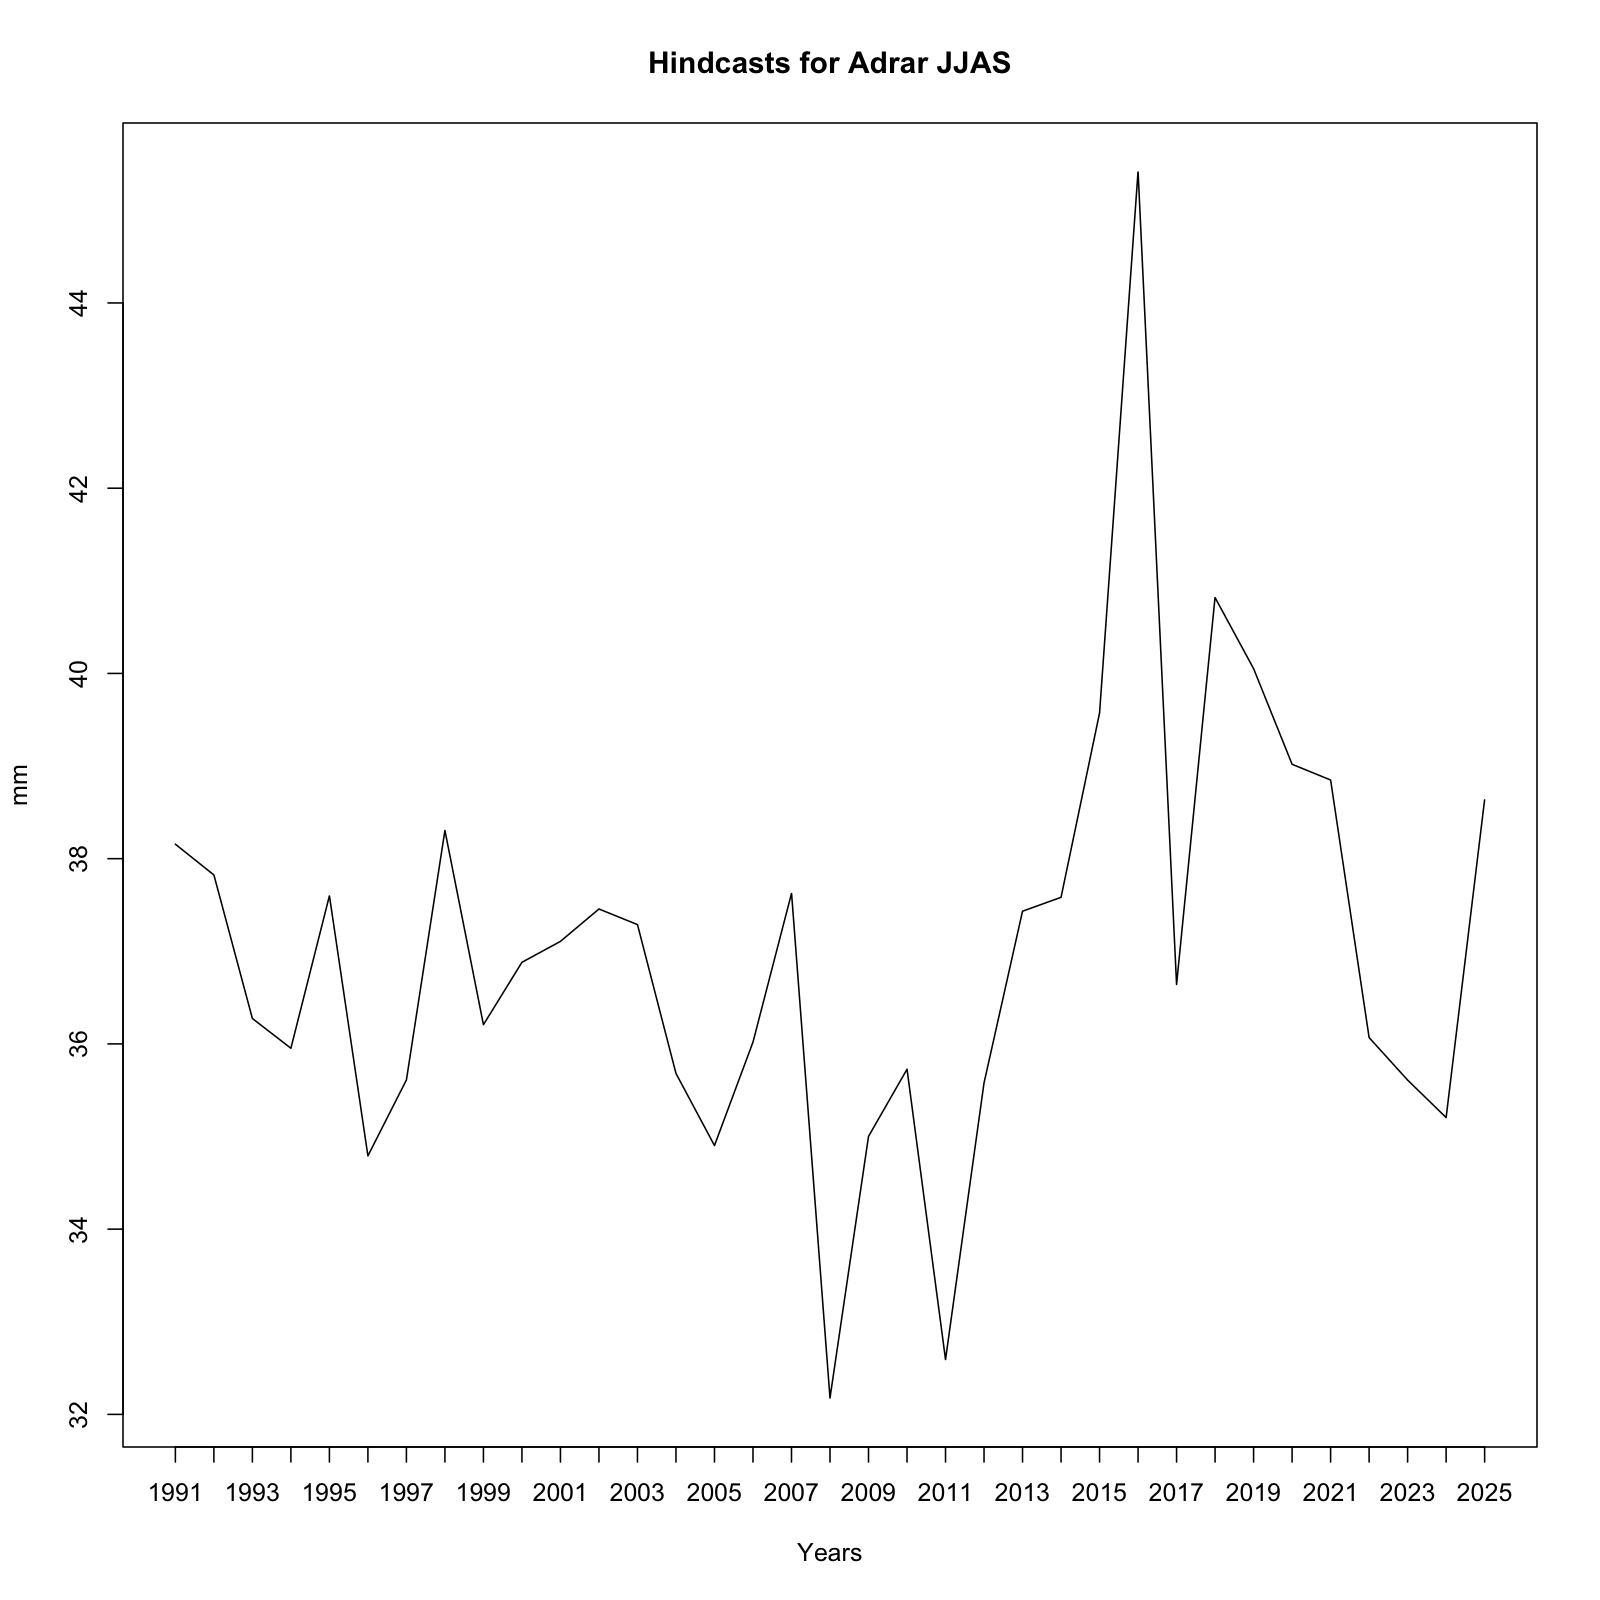

The file beside this chart, header and first rows:
, x
1, 38.16
2, 37.82
3, 36.27
4, 35.95
5, 37.6
6, 34.79
7, 35.61
8, 38.3
9, 36.21
10, 36.88
11, 37.11
12, 37.46
13, 37.29
14, 35.68
15, 34.9
16, 36.02
17, 37.62
18, 32.18
19, 35
20, 35.73
21, 32.59
22, 35.58
23, 37.43
24, 37.58
25, 39.57
26, 45.41
27, 36.64
28, 40.82
29, 40.05
30, 39.02
31, 38.85
32, 36.07
33, 35.61
34, 35.21
35, 38.63
